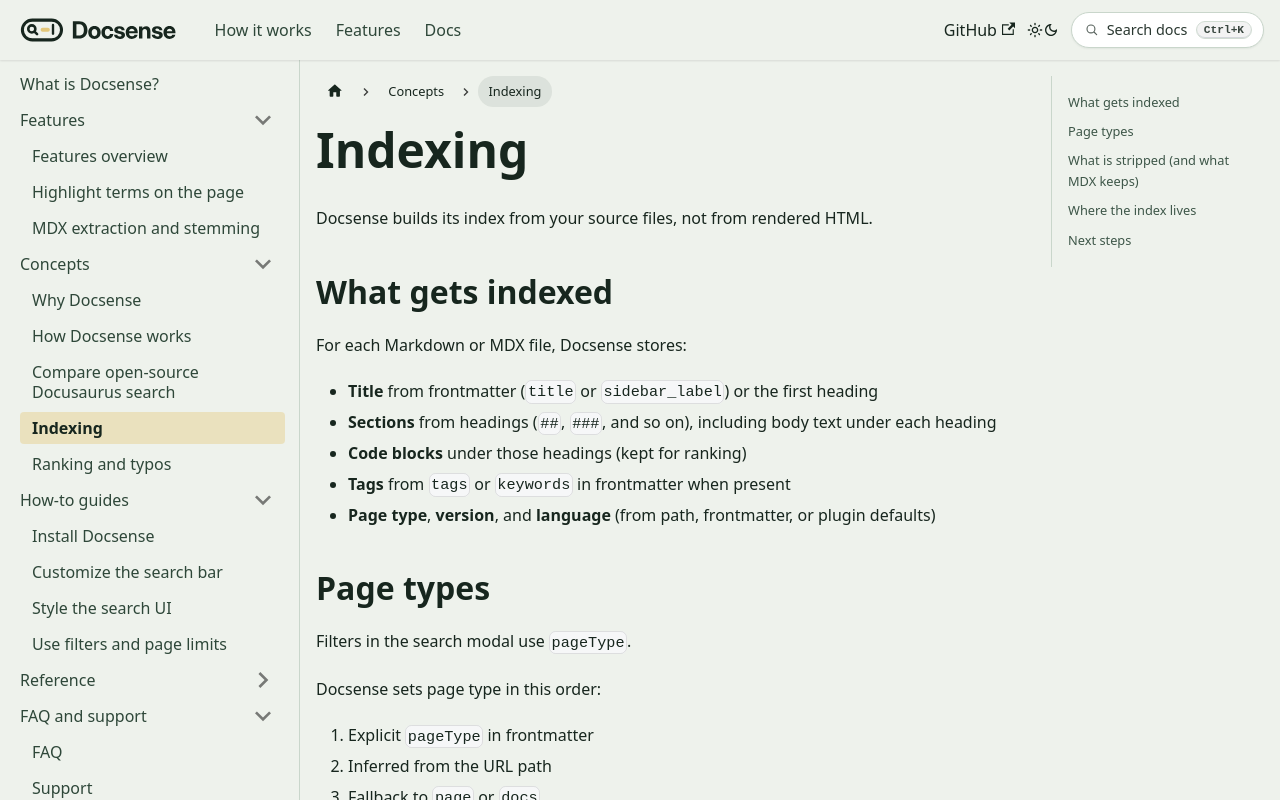

repository: meharshit/docsense · page: docs/concepts/indexing/index.html · generator: docusaurus

---
title: Indexing
sidebar_position: 2
pageType: concept
description: What Docsense reads from your Markdown and MDX files.
---

# Indexing

Docsense builds its index from your source files, not from rendered HTML.

## What gets indexed

For each Markdown or MDX file, Docsense stores:

- **Title** from frontmatter (`title` or `sidebar_label`) or the first heading
- **Sections** from headings (`##`, `###`, and so on), including body text under each heading
- **Code blocks** under those headings (kept for ranking)
- **Tags** from `tags` or `keywords` in frontmatter when present
- **Page type**, **version**, and **language** (from path, frontmatter, or plugin defaults)

## Page types

Filters in the search modal use `pageType`.

Docsense sets page type in this order:

1. Explicit `pageType` in frontmatter
2. Inferred from the URL path
3. Fallback to `page` or `docs`

Path rules:

| Path contains | Page type |
| --- | --- |
| `/how-to` or `/howto` | `howto` |
| `/concept` | `concept` |
| `/reference` | `reference` |
| `/tutorial` | `tutorial` |
| `/api` or `api-reference` | `api` |
| `/blog` | `blog` |
| `/docs` (and none of the above) | `docs` |

Example frontmatter:

```md
---
title: Install Docsense
pageType: howto
---
```

## What is stripped (and what MDX keeps)

The indexer turns Markdown into plain text for search. It removes common markup noise and also:

- Drops `import` / `export` lines and MDX comments
- Keeps string values from textish JSX attributes (`title`, `description`, `alt`, `aria-label`, `label`, `cta`, and similar)

Critical terms should still appear in headings or prose when possible. See [MDX extraction and stemming](/docs/features/mdx-and-stemming).

## Where the index lives

Default output:

```text
static/docsense/search-index.json
```

Change the relative path with the plugin `indexPath` option. The SearchBar loads it from your site root (for example `/docsense/search-index.json`).

## Next steps

- **[MDX extraction and stemming](/docs/features/mdx-and-stemming)** - What text is extracted from MDX.
- **[Ranking and typos](/docs/concepts/ranking-and-typos)** - How indexed fields are scored.
- **[Plugin options](/docs/reference/plugin-options)** - `docsDirs`, `indexPath`, and related settings.
- **[Use filters and page limits](/docs/how-to/use-filters-and-limits)** - Page types from paths and frontmatter.
- **[FAQ](/docs/faq)** - Common product questions.
